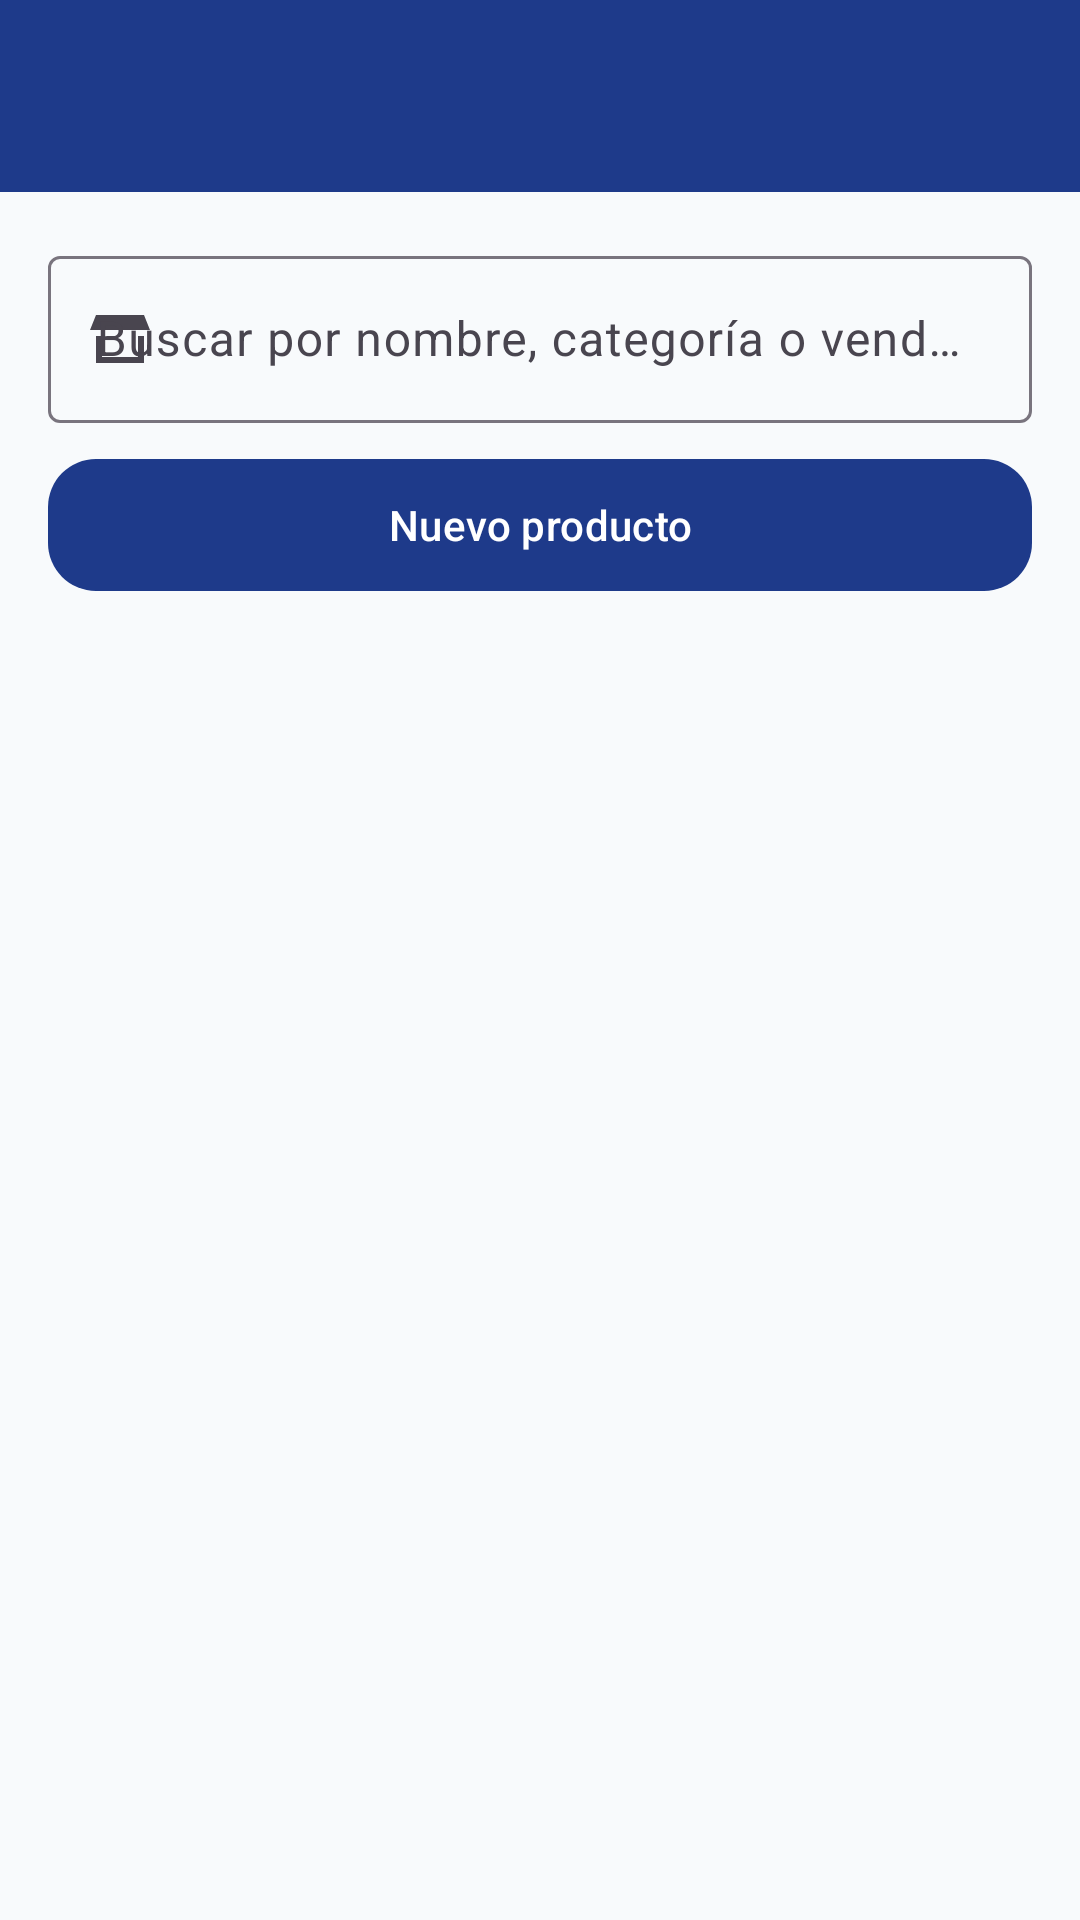

The Android layout XML behind this screen, and the referenced resources:
<!-- AndroidManifest.xml: application theme Theme.TiendaVirtual -->
<!-- res/layout/activity_admin_products.xml -->
<?xml version="1.0" encoding="utf-8"?>
<LinearLayout xmlns:android="http://schemas.android.com/apk/res/android"
    xmlns:app="http://schemas.android.com/apk/res-auto"
    android:layout_width="match_parent"
    android:layout_height="match_parent"
    android:background="@color/background"
    android:orientation="vertical">

    <com.google.android.material.appbar.MaterialToolbar
        android:id="@+id/toolbar"
        android:layout_width="match_parent"
        android:layout_height="?attr/actionBarSize"
        android:background="@color/primary"
        app:navigationIconTint="@color/on_primary"
        app:titleTextColor="@color/on_primary" />

    <com.google.android.material.progressindicator.LinearProgressIndicator
        android:id="@+id/progress"
        android:layout_width="match_parent"
        android:layout_height="wrap_content"
        android:indeterminate="true"
        android:visibility="gone"
        app:indicatorColor="@color/accent" />

    <LinearLayout
        android:layout_width="match_parent"
        android:layout_height="wrap_content"
        android:orientation="vertical"
        android:padding="@dimen/spacing_m">

        <com.google.android.material.textfield.TextInputLayout
            android:id="@+id/layout_search"
            style="@style/Widget.Material3.TextInputLayout.OutlinedBox"
            android:layout_width="match_parent"
            android:layout_height="wrap_content"
            android:hint="@string/hint_search_products_admin"
            app:startIconDrawable="@drawable/ic_store">

            <com.google.android.material.textfield.TextInputEditText
                android:id="@+id/input_search"
                android:layout_width="match_parent"
                android:layout_height="wrap_content"
                android:inputType="text" />
        </com.google.android.material.textfield.TextInputLayout>

        <com.google.android.material.button.MaterialButton
            android:id="@+id/btn_new"
            style="@style/Widget.TV.Button"
            android:layout_width="match_parent"
            android:layout_height="wrap_content"
            android:layout_marginTop="@dimen/spacing_s"
            android:text="@string/btn_new_product"
            app:cornerRadius="@dimen/corner_card"
            app:icon="@drawable/ic_add" />

        <TextView
            android:id="@+id/text_count"
            android:layout_width="wrap_content"
            android:layout_height="wrap_content"
            android:textAppearance="@style/TextAppearance.TV.Caption"
            android:layout_marginTop="@dimen/spacing_s" />
    </LinearLayout>

    <TextView
        android:id="@+id/text_empty"
        android:layout_width="match_parent"
        android:layout_height="wrap_content"
        android:gravity="center"
        android:padding="@dimen/spacing_l"
        android:text="@string/products_empty"
        android:textAppearance="@style/TextAppearance.TV.Caption"
        android:visibility="gone" />

    <androidx.recyclerview.widget.RecyclerView
        android:id="@+id/recycler"
        android:layout_width="match_parent"
        android:layout_height="0dp"
        android:layout_weight="1"
        android:clipToPadding="false"
        android:paddingHorizontal="@dimen/spacing_m"
        android:paddingBottom="@dimen/spacing_m" />
</LinearLayout>
<!-- resources referenced by this layout -->
<resources>
  <color name="accent">#F59E0B</color>
  <color name="background">#F8FAFC</color>
  <color name="on_primary">#FFFFFF</color>
  <color name="primary">#1E3A8A</color>
  <dimen name="corner_card">16dp</dimen>
  <dimen name="spacing_l">24dp</dimen>
  <dimen name="spacing_m">16dp</dimen>
  <dimen name="spacing_s">8dp</dimen>
  <!-- drawable ic_store (drawable) -->
  <?xml version="1.0" encoding="utf-8"?>
  <vector xmlns:android="http://schemas.android.com/apk/res/android"
      android:width="24dp"
      android:height="24dp"
      android:viewportWidth="24"
      android:viewportHeight="24">
      <path
          android:fillColor="@color/on_primary"
          android:pathData="M4,4h16l2,5H2z M4,11v9h16v-9h-2v7H6v-7z" />
  </vector>
  <string name="btn_new_product">Nuevo producto</string>
  <string name="hint_search_products_admin">Buscar por nombre, categoría o vendedor</string>
  <string name="products_empty">No hay productos registrados</string>
  <style name="TextAppearance.TV.Caption">
          <item name="android:textSize">@dimen/text_caption</item>
          <item name="android:textColor">@color/text_secondary</item>
      </style>
  <style name="Widget.TV.Button" parent="Widget.Material3.Button">
          <item name="android:minHeight">@dimen/button_height</item>
      </style>
  <style name="Theme.TiendaVirtual" parent="Theme.Material3.Light.NoActionBar">
          <item name="colorPrimary">@color/primary</item>
          <item name="colorOnPrimary">@color/on_primary</item>
          <item name="colorSecondary">@color/accent</item>
          <item name="colorOnSecondary">@color/text_primary</item>
          <item name="colorSurface">@color/surface</item>
          <item name="colorOnSurface">@color/text_primary</item>
          <item name="android:colorBackground">@color/background</item>
          <item name="android:statusBarColor">@color/primary_dark</item>
      </style>
  <dimen name="text_caption">13sp</dimen>
  <color name="text_secondary">#64748B</color>
  <dimen name="button_height">52dp</dimen>
  <color name="text_primary">#0F172A</color>
  <color name="surface">#FFFFFF</color>
  <color name="primary_dark">#172C6B</color>
</resources>
